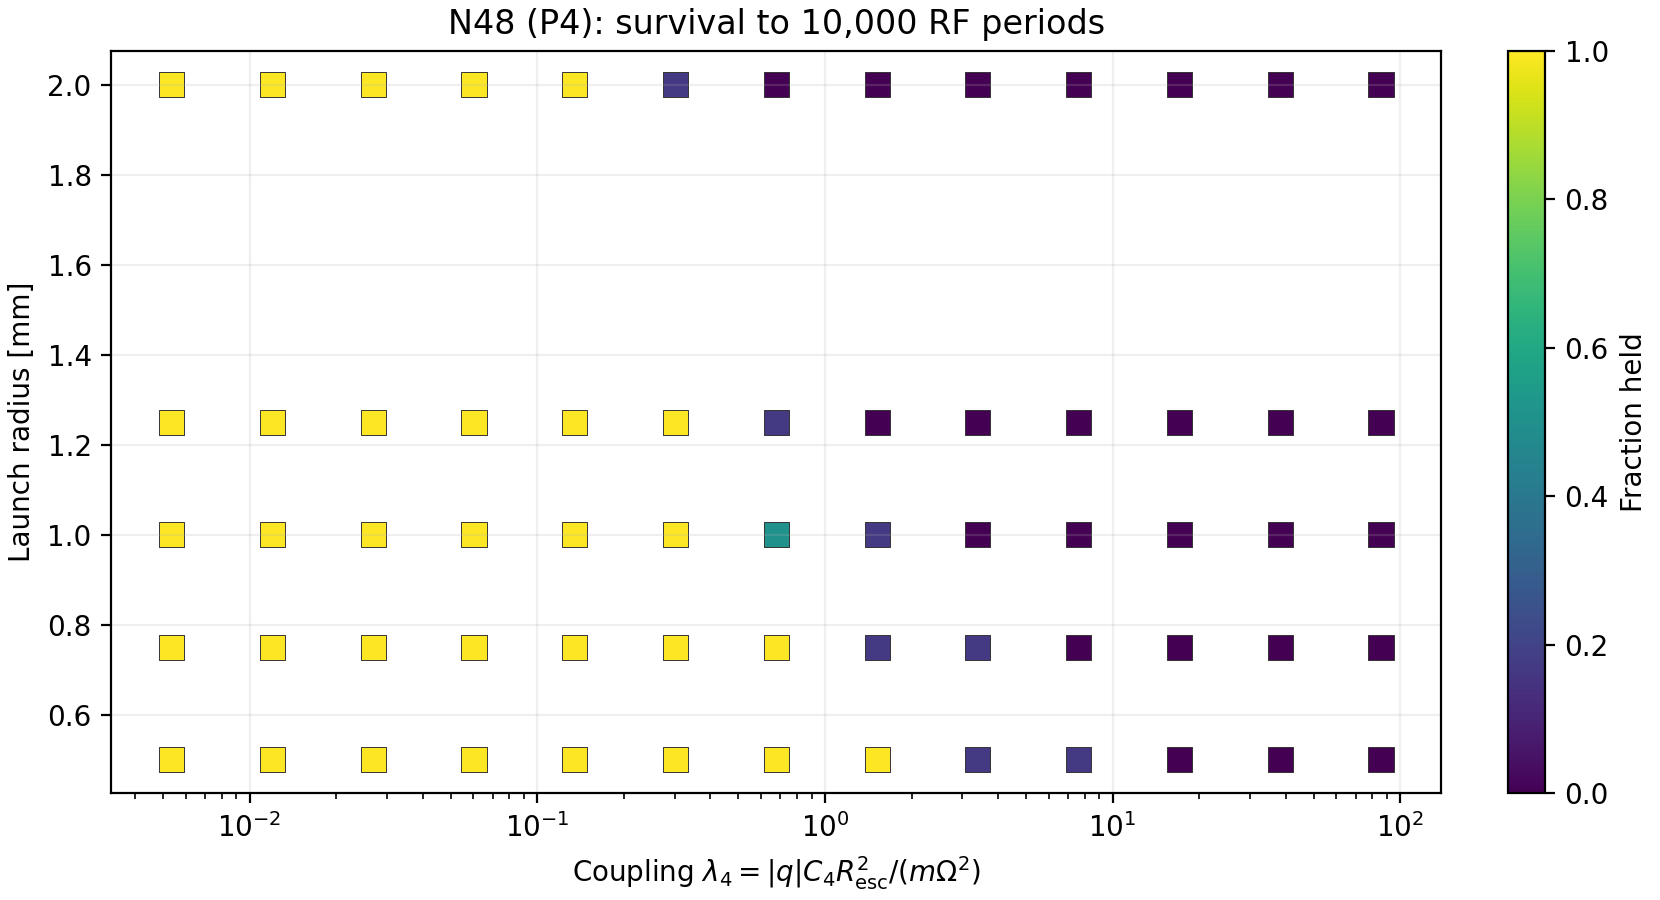

The table this chart was drawn from, first rows:
radius_mm, coupling, horizon_RF, held, escaped, unresolved, survival_lower, survival_upper
0.5, 0.005357, 10000, 6, 0, 0, 1.0, 1.0
0.5, 0.012, 10000, 6, 0, 0, 1.0, 1.0
0.5, 0.02689, 10000, 6, 0, 0, 1.0, 1.0
0.5, 0.06024, 10000, 6, 0, 0, 1.0, 1.0
0.5, 0.135, 10000, 6, 0, 0, 1.0, 1.0
0.5, 0.3024, 10000, 6, 0, 0, 1.0, 1.0
0.5, 0.6776, 10000, 6, 0, 0, 1.0, 1.0
0.5, 1.518, 10000, 6, 0, 0, 1.0, 1.0
0.5, 3.401, 10000, 1, 5, 0, 0.1667, 0.1667
0.5, 7.62, 10000, 1, 5, 0, 0.1667, 0.1667
0.5, 17.07, 10000, 0, 6, 0, 0.0, 0.0
0.5, 38.25, 10000, 0, 6, 0, 0.0, 0.0
0.5, 85.71, 10000, 0, 6, 0, 0.0, 0.0
0.75, 0.005357, 10000, 6, 0, 0, 1.0, 1.0
0.75, 0.012, 10000, 6, 0, 0, 1.0, 1.0
0.75, 0.02689, 10000, 6, 0, 0, 1.0, 1.0
0.75, 0.06024, 10000, 6, 0, 0, 1.0, 1.0
0.75, 0.135, 10000, 6, 0, 0, 1.0, 1.0
0.75, 0.3024, 10000, 6, 0, 0, 1.0, 1.0
0.75, 0.6776, 10000, 6, 0, 0, 1.0, 1.0
0.75, 1.518, 10000, 1, 5, 0, 0.1667, 0.1667
0.75, 3.401, 10000, 1, 5, 0, 0.1667, 0.1667
0.75, 7.62, 10000, 0, 6, 0, 0.0, 0.0
0.75, 17.07, 10000, 0, 6, 0, 0.0, 0.0
0.75, 38.25, 10000, 0, 6, 0, 0.0, 0.0
0.75, 85.71, 10000, 0, 6, 0, 0.0, 0.0
1.0, 0.005357, 10000, 6, 0, 0, 1.0, 1.0
1.0, 0.012, 10000, 6, 0, 0, 1.0, 1.0
1.0, 0.02689, 10000, 6, 0, 0, 1.0, 1.0
1.0, 0.06024, 10000, 6, 0, 0, 1.0, 1.0
1.0, 0.135, 10000, 6, 0, 0, 1.0, 1.0
1.0, 0.3024, 10000, 6, 0, 0, 1.0, 1.0
1.0, 0.6776, 10000, 3, 3, 0, 0.5, 0.5
1.0, 1.518, 10000, 1, 5, 0, 0.1667, 0.1667
1.0, 3.401, 10000, 0, 6, 0, 0.0, 0.0
1.0, 7.62, 10000, 0, 6, 0, 0.0, 0.0
1.0, 17.07, 10000, 0, 6, 0, 0.0, 0.0
1.0, 38.25, 10000, 0, 6, 0, 0.0, 0.0
1.0, 85.71, 10000, 0, 6, 0, 0.0, 0.0
1.25, 0.005357, 10000, 6, 0, 0, 1.0, 1.0
1.25, 0.012, 10000, 6, 0, 0, 1.0, 1.0
1.25, 0.02689, 10000, 6, 0, 0, 1.0, 1.0
1.25, 0.06024, 10000, 6, 0, 0, 1.0, 1.0
1.25, 0.135, 10000, 6, 0, 0, 1.0, 1.0
1.25, 0.3024, 10000, 6, 0, 0, 1.0, 1.0
1.25, 0.6776, 10000, 1, 5, 0, 0.1667, 0.1667
1.25, 1.518, 10000, 0, 6, 0, 0.0, 0.0
1.25, 3.401, 10000, 0, 6, 0, 0.0, 0.0
1.25, 7.62, 10000, 0, 6, 0, 0.0, 0.0
1.25, 17.07, 10000, 0, 6, 0, 0.0, 0.0
1.25, 38.25, 10000, 0, 6, 0, 0.0, 0.0
1.25, 85.71, 10000, 0, 6, 0, 0.0, 0.0
2.0, 0.005357, 10000, 6, 0, 0, 1.0, 1.0
2.0, 0.012, 10000, 6, 0, 0, 1.0, 1.0
2.0, 0.02689, 10000, 6, 0, 0, 1.0, 1.0
2.0, 0.06024, 10000, 6, 0, 0, 1.0, 1.0
2.0, 0.135, 10000, 6, 0, 0, 1.0, 1.0
2.0, 0.3024, 10000, 1, 5, 0, 0.1667, 0.1667
2.0, 0.6776, 10000, 0, 6, 0, 0.0, 0.0
2.0, 1.518, 10000, 0, 6, 0, 0.0, 0.0
... 5 more rows
